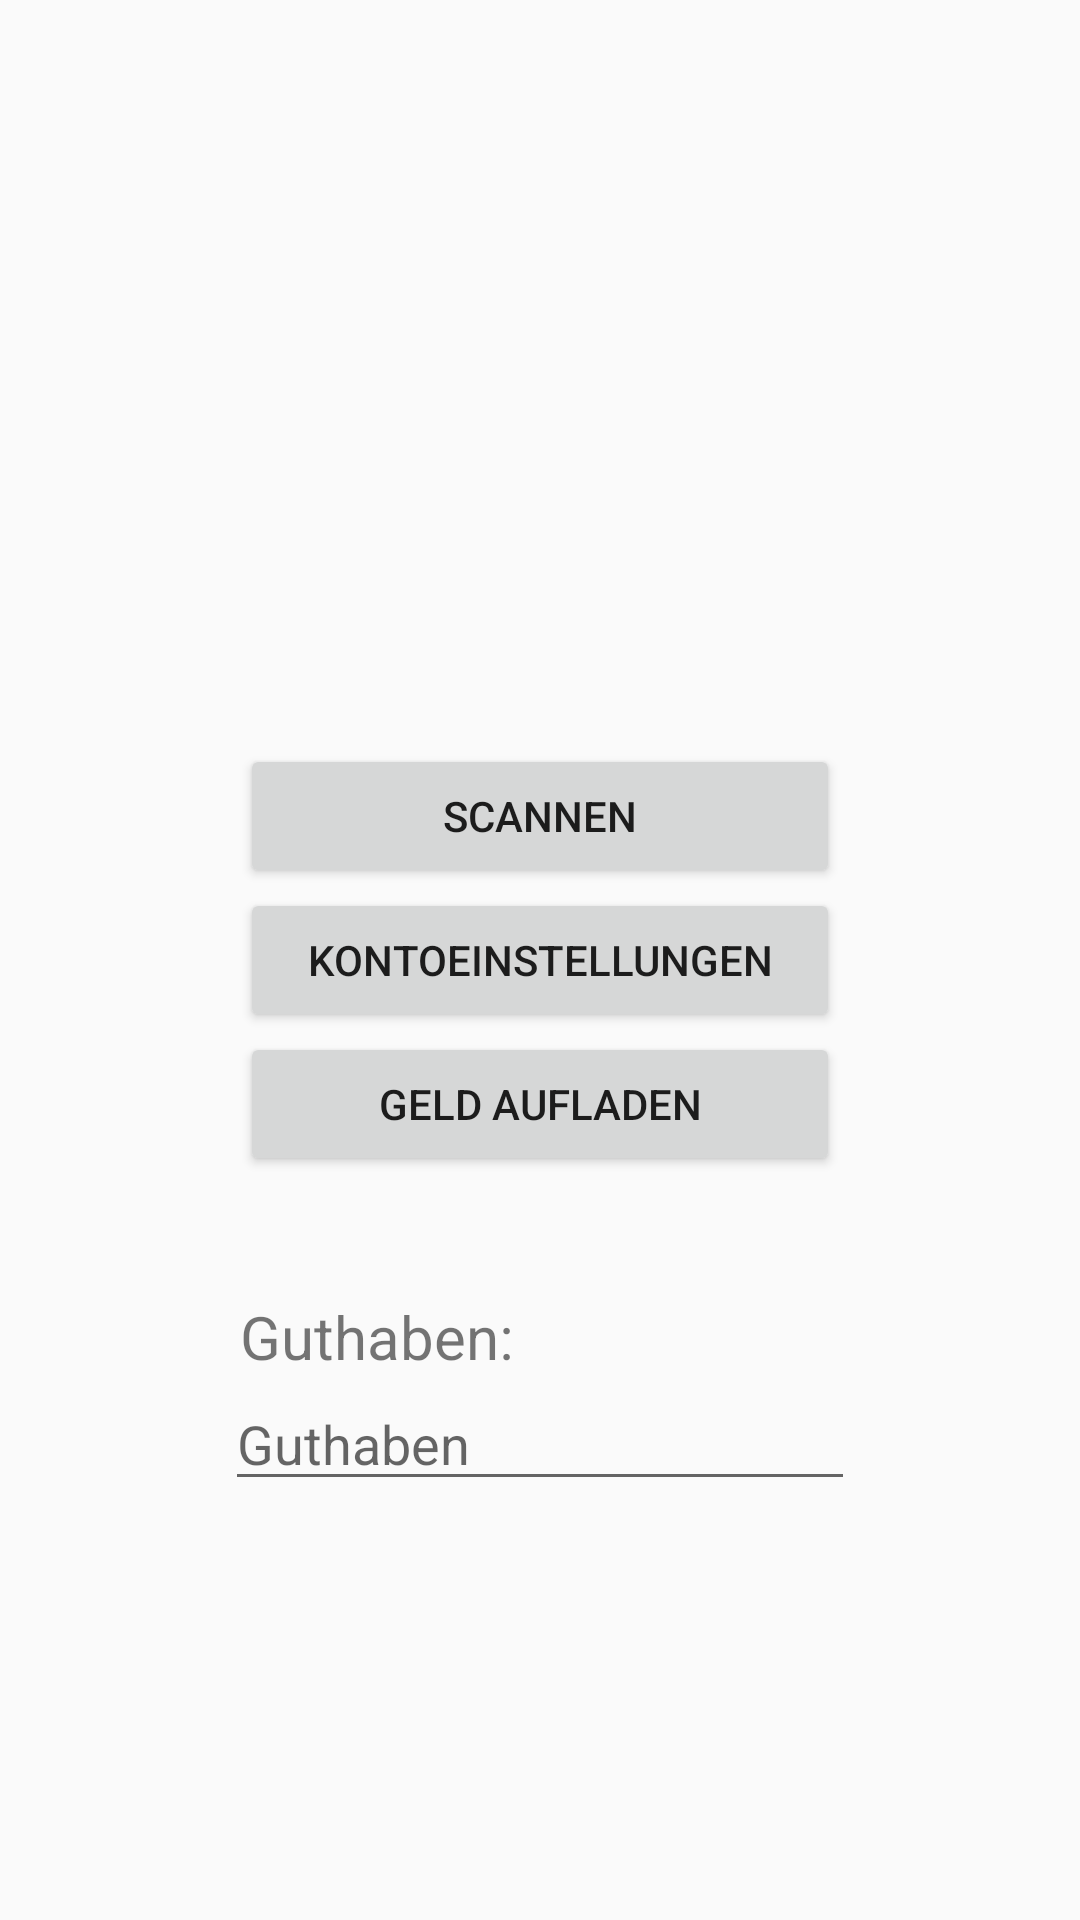

The Android layout XML behind this screen, and the referenced resources:
<!-- AndroidManifest.xml: application theme AppTheme -->
<!-- res/layout/activity_main.xml -->
<?xml version="1.0" encoding="utf-8"?>
<RelativeLayout xmlns:android="http://schemas.android.com/apk/res/android"
    xmlns:app="http://schemas.android.com/apk/res-auto"
    xmlns:tools="http://schemas.android.com/tools"
    android:layout_width="match_parent"
    android:layout_height="match_parent"
    tools:context=".MainActivity">

    <Button
        android:id="@+id/main_scan"
        android:layout_width="200dp"
        android:layout_height="wrap_content"
        android:layout_above="@+id/main_account"
        android:layout_centerHorizontal="true"
        android:text="@string/main_search" />

    <Button
        android:id="@+id/main_account"
        android:layout_width="200dp"
        android:layout_height="wrap_content"
        android:layout_centerHorizontal="true"
        android:layout_centerVertical="true"
        android:text="@string/main_account" />

    <Button
        android:id="@+id/main_money"
        android:layout_width="200dp"
        android:layout_height="wrap_content"
        android:layout_centerHorizontal="true"
        android:layout_below="@+id/main_account"
        android:text="@string/main_load_money" />

    <ImageView
        android:id="@+id/imageView"
        android:layout_width="wrap_content"
        android:layout_height="wrap_content"
        android:layout_alignParentTop="true"
        android:layout_above="@+id/main_scan"
        android:layout_marginTop="40dp"
        android:layout_marginBottom="40dp"
        app:srcCompat="@drawable/blue" />

    <TextView
        android:id="@+id/main_value_string"
        android:layout_width="200dp"
        android:layout_height="wrap_content"
        android:layout_centerHorizontal="true"
        android:layout_marginTop="40dp"
        android:textSize="20sp"
        android:layout_below="@+id/main_money"
        android:text="@string/main_value_string" />

    <EditText
        android:id="@+id/main_value_edit"
        android:layout_width="wrap_content"
        android:layout_height="wrap_content"
        android:layout_centerHorizontal="true"
        android:layout_below="@+id/main_value_string"
        android:ems="10"
        android:hint="@string/main_value_edit" />
</RelativeLayout>
<!-- resources referenced by this layout -->
<resources>
  <string name="main_account">Kontoeinstellungen </string>
  <string name="main_load_money">Geld aufladen</string>
  <string name="main_search">Scannen</string>
  <string name="main_value_edit">Guthaben</string>
  
      //Registrierung
  <string name="main_value_string">Guthaben:</string>
  <style name="AppTheme" parent="Theme.AppCompat.Light.DarkActionBar">
          
          <item name="colorPrimary">@color/colorPrimary</item>
          <item name="colorPrimaryDark">@color/colorPrimaryDark</item>
          <item name="colorAccent">@color/colorAccent</item>
      </style>
  <color name="colorPrimary">#3F51B5</color>
  <color name="colorPrimaryDark">#303F9F</color>
  <color name="colorAccent">#FF4081</color>
</resources>
